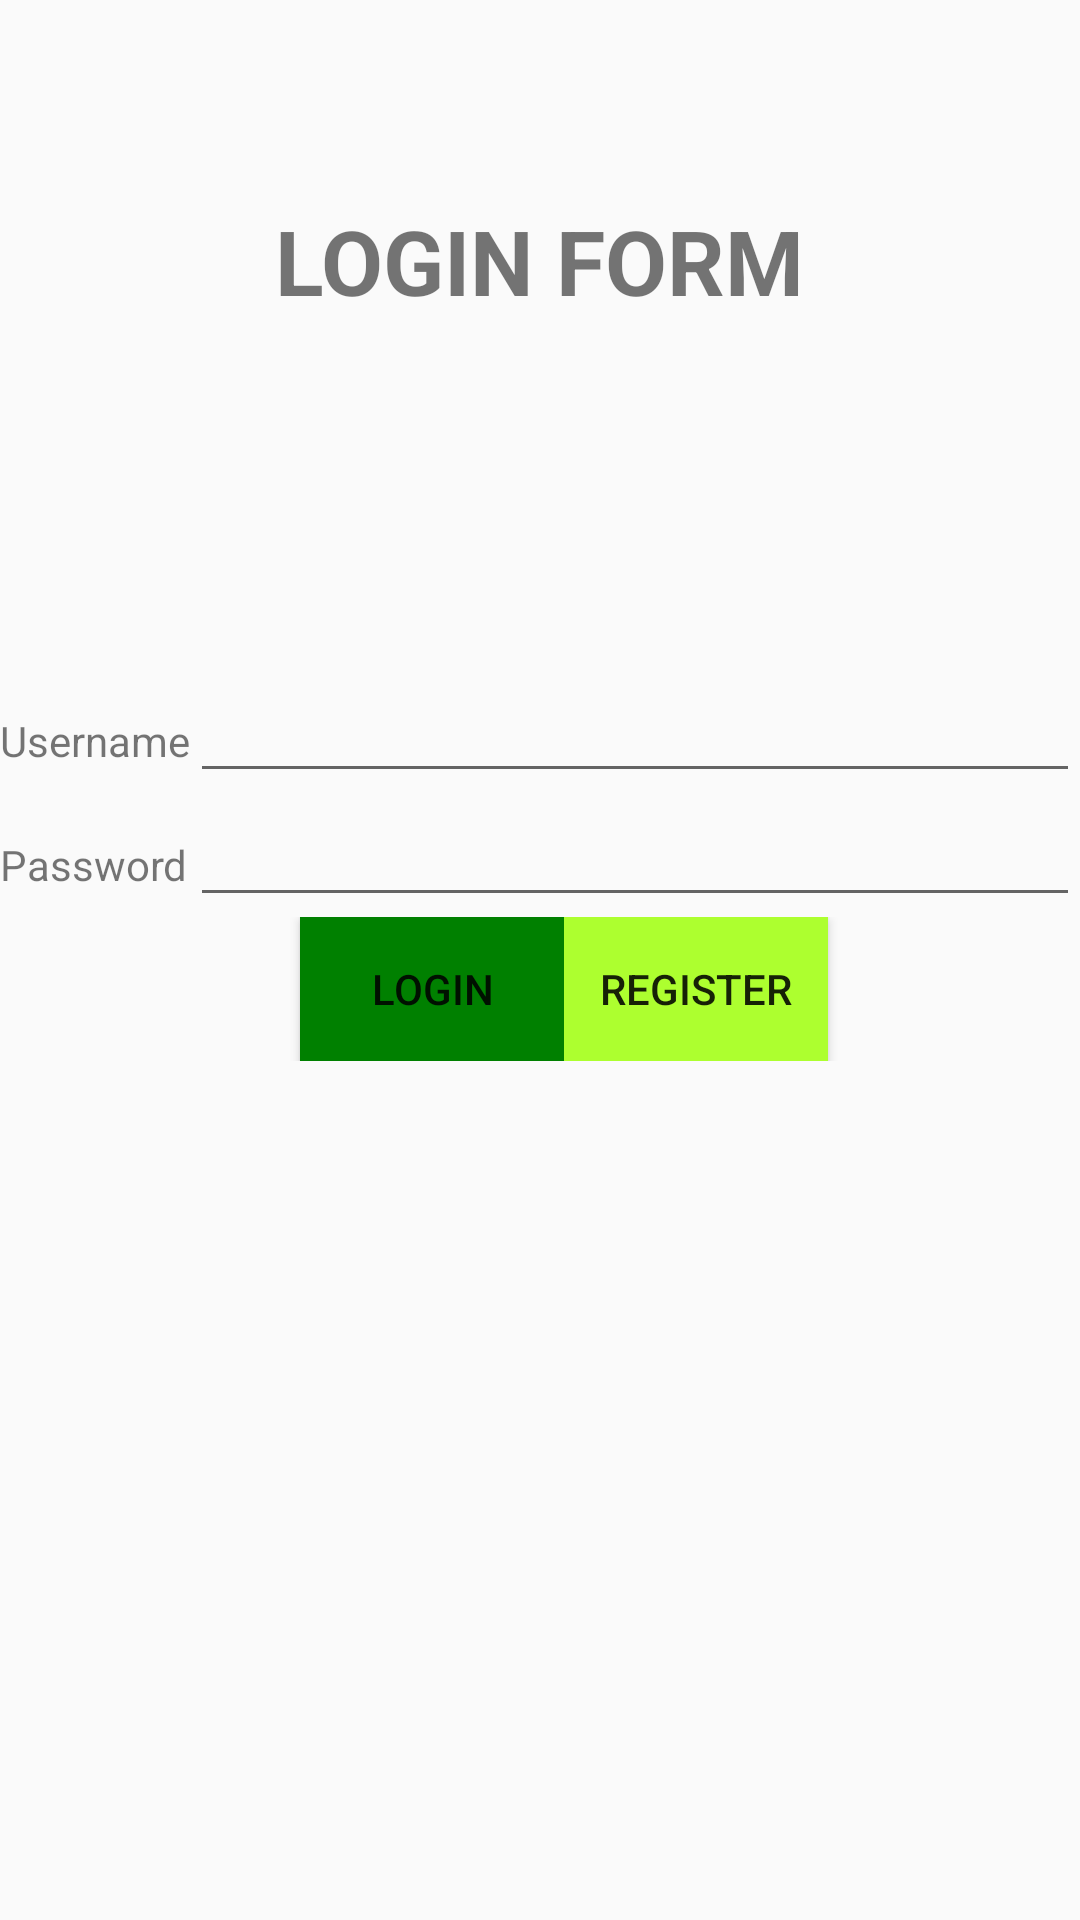

Layout XML and referenced resources for this Android screen:
<!-- AndroidManifest.xml: application theme Theme.Hello -->
<!-- res/layout/activity_intent_login.xml -->
<?xml version="1.0" encoding="utf-8"?>
<androidx.constraintlayout.widget.ConstraintLayout xmlns:android="http://schemas.android.com/apk/res/android"
    android:layout_width="match_parent"
    android:layout_height="match_parent"
    xmlns:app="http://schemas.android.com/apk/res-auto">
    <TextView
        android:layout_width="wrap_content"
        android:layout_height="wrap_content"
        android:layout_marginBottom="116dp"
        android:text="LOGIN FORM"
        android:textSize="30dp"
        android:textStyle="bold"
        app:layout_constraintBottom_toTopOf="@id/loginForm"
        app:layout_constraintLeft_toLeftOf="parent"
        app:layout_constraintRight_toRightOf="parent"/>
    
    <TableLayout
        android:id="@+id/loginForm"
        android:layout_width="wrap_content"
        android:layout_height="wrap_content"
        app:layout_constraintTop_toTopOf="parent"
        app:layout_constraintLeft_toLeftOf="parent"
        app:layout_constraintVertical_bias="0.4"
        app:layout_constraintBottom_toBottomOf="parent"
        app:layout_constraintRight_toRightOf="parent"
        android:stretchColumns="1">

        <TableRow>
            <TextView
                android:layout_width="wrap_content"
                android:layout_height="wrap_content"
                android:text="Username" />
            <EditText
                android:layout_width="wrap_content"
                android:layout_height="wrap_content"
                android:id="@+id/txtUsername"/>
        </TableRow>

        <TableRow>
            <TextView
                android:layout_width="wrap_content"
                android:layout_height="wrap_content"
                android:text="Password" />
            <EditText
                android:layout_width="wrap_content"
                android:layout_height="wrap_content"
                android:id="@+id/txtPassword"
                android:inputType="textPassword"/>
        </TableRow>
    </TableLayout>
    
    <LinearLayout
        android:layout_width="match_parent"
        android:layout_height="wrap_content"
        app:layout_constraintTop_toBottomOf="@id/loginForm"
        app:layout_constraintLeft_toLeftOf="parent"
        app:layout_constraintRight_toRightOf="parent">
        <Button
            android:id="@+id/btnLogin"
            android:layout_width="wrap_content"
            android:layout_height="wrap_content"
            android:background="#008000"
            android:text="LOGIN"
            android:layout_marginLeft="100dp"/>

        <Button
            android:id="@+id/btnRegister"
            android:layout_width="wrap_content"
            android:layout_height="wrap_content"
            android:background="#ADFF2F"
            android:text="REGISTER"
            />

    </LinearLayout>
</androidx.constraintlayout.widget.ConstraintLayout>
<!-- resources referenced by this layout -->
<resources>
  <style name="Theme.Hello" parent="Theme.AppCompat.DayNight.DarkActionBar">
          <item name="colorPrimary">@color/teal_200</item>
          <item name="colorPrimaryVariant">@color/teal_700</item>
          <item name="colorOnPrimary">@color/white</item>
  
          <item name="colorSecondary">@color/teal_200</item>
          <item name="colorSecondaryVariant">@color/teal_700</item>
          <item name="colorOnSecondary">@color/black</item>
  
          <item name="android:statusBarColor">?attr/colorPrimaryVariant</item>
      </style>
  <color name="teal_200">#FF03DAC5</color>
  <color name="teal_700">#FF018786</color>
  <color name="white">#FFFFFFFF</color>
  <color name="black">#FF000000</color>
</resources>
